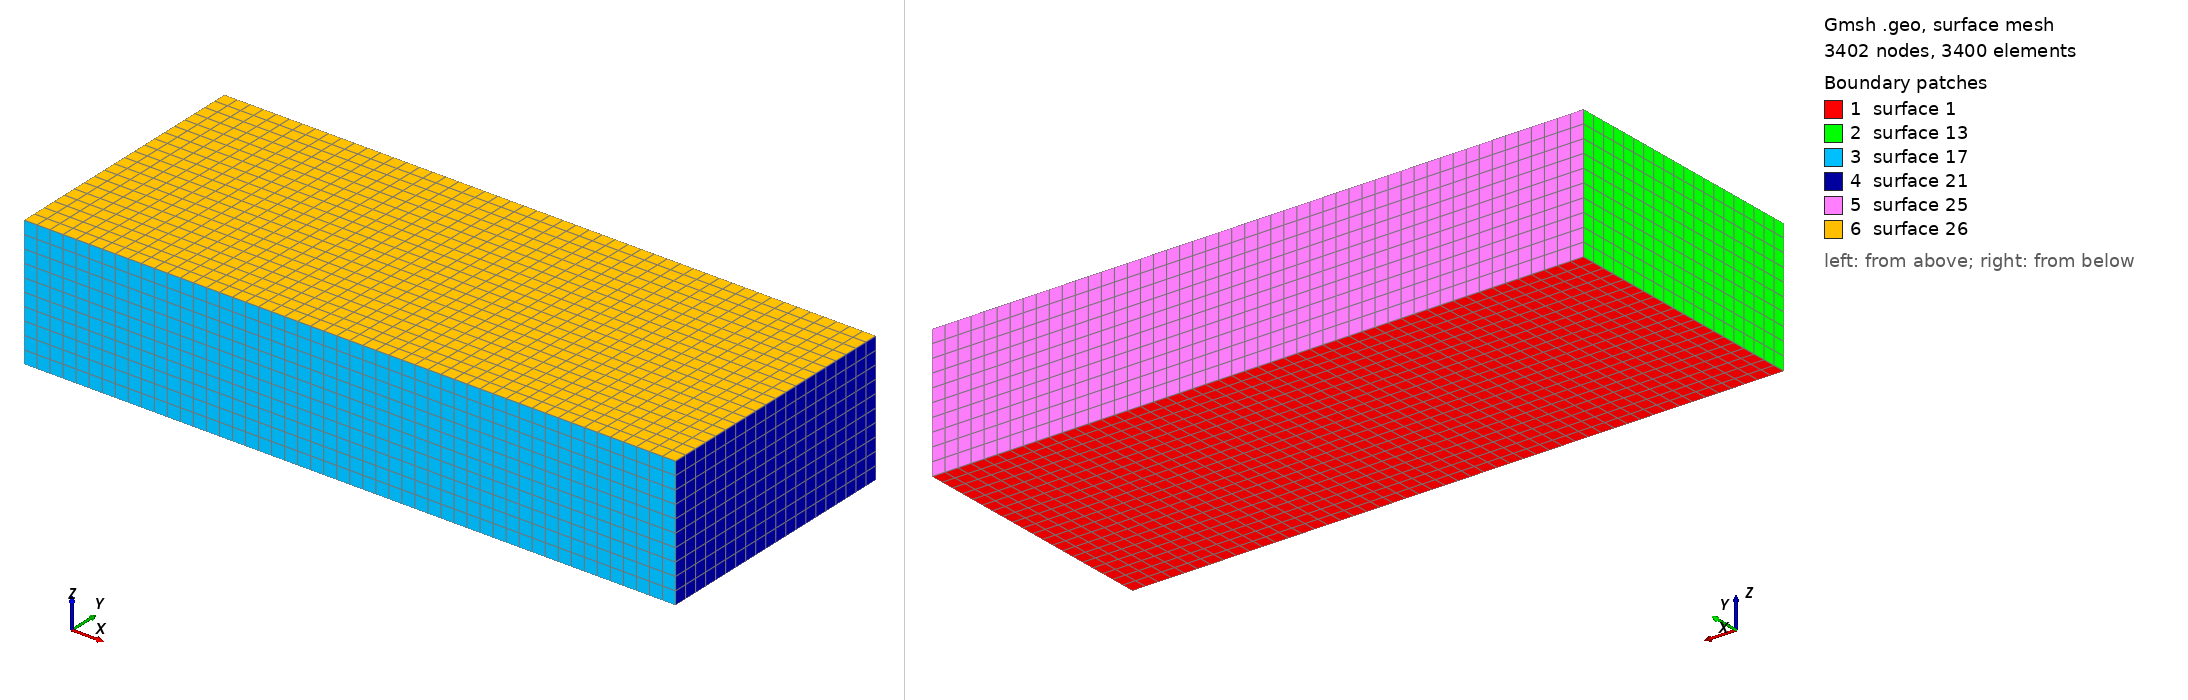

Gmsh geometry script, surface-meshed: 3402 nodes, 3400 surface elements. Boundary patches (legend numbers): 1 surface 1, 2 surface 13, 3 surface 17, 4 surface 21, 5 surface 25, 6 surface 26. Left view from above one corner, right view from below the opposite corner. The script declares no physical surfaces, so the legend lists its geometric surfaces. The drawing asked Gmsh for element sizes between 1% and 20% of the model's largest extent; the script's own settings can give other sizes.

=== zhang.geo (drawn) ===
a=50.;
b=20.;
c=10.;
Point(1)={0.0,0.0,0.0};
Point(2)={a,0.0,0.0};
Point(3)={a,b,0.0};
Point(4)={0.0,b,0.0};
//+
Line(1) = {1, 2};
//+
Line(2) = {2, 3};
//+
Line(3) = {3, 4};
//+
Line(4) = {4, 1};
//+
Curve Loop(1) = {4, 1, 2, 3};
//+
Plane Surface(1) = {1};
//+
Transfinite Curve {1, 3} = 51 Using Progression 1;
//+
Transfinite Curve {2, 4} = 21 Using Progression 1;
//+
Transfinite Surface {1} = {1, 2, 3, 4};
//+
Recombine Surface {1};
//+
Extrude {0, 0, c} {
  Surface{1}; Layers {10}; Recombine;
}
//+
Physical Volume("BEAM", 27) = {1};
